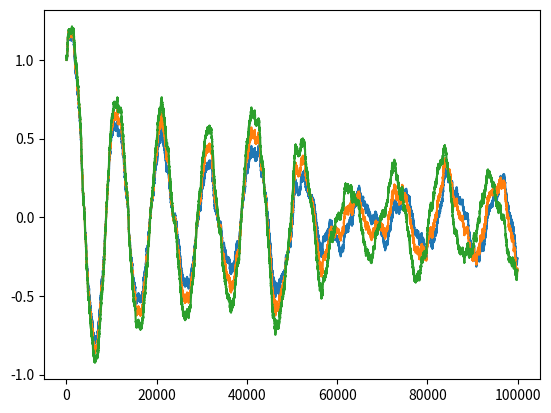

The script that saved this image:
def hopfstoch(mu, noiseSTD, tvec):
    import math
    import matplotlib.pyplot as plt
    import numpy as num

    # Parameter initialization
    xzero = 1
    yzero = -1
    Dtfac = 10 ** 2
    Dt = (tvec[1] - tvec[0]) / Dtfac
    N = int(tvec[len(tvec) - 1] / Dt)

    # Generate random seed and values
    num.random.seed(100)
    xdW = math.sqrt(Dt) * num.random.randn(N)
    ydW = math.sqrt(Dt) * num.random.randn(N)

    # Initialize the variables
    xdet = num.zeros(N)
    xdet[0] = xzero
    ydet = num.zeros(N)
    ydet[0] = yzero
    xsto = num.zeros(N)
    xsto[0] = xzero
    ysto = num.zeros(N)
    ysto[0] = yzero

    for ind in range(1, N):
        xdet[ind] = xdet[ind - 1] + Dt * (
            mu * xdet[ind - 1] - 2 * math.pi * ydet[ind - 1] - xdet[ind - 1] * (
            xdet[ind - 1] ** 2 + ydet[ind - 1] ** 2))
        ydet[ind] = ydet[ind - 1] + Dt * (
            2 * math.pi * xdet[ind - 1] + mu * ydet[ind - 1] - ydet[ind - 1] * (
            xdet[ind - 1] ** 2 + ydet[ind - 1] ** 2))

        xsto[ind] = xsto[ind - 1] + Dt * (mu * xsto[ind - 1] - 2 * math.pi * ysto[ind - 1] - xsto[ind - 1] * (
            xsto[ind - 1] ** 2 + ysto[ind - 1] ** 2)) + noiseSTD * xdW[ind]
        ysto[ind] = ysto[ind - 1] + Dt * (2 * math.pi * xsto[ind - 1] + mu * ysto[ind - 1] - ysto[ind - 1] * (
            xsto[ind - 1] ** 2 + ysto[ind - 1] ** 2)) + noiseSTD * ydW[ind]

    plt.plot(xsto)
    plt.show()


import numpy as num

hopfstoch(-0.2, 0.2, num.linspace(0, 10, 1000))
hopfstoch(0, 0.2, num.linspace(0, 10, 1000))
hopfstoch(0.2, 0.2, num.linspace(0, 10, 1000))
